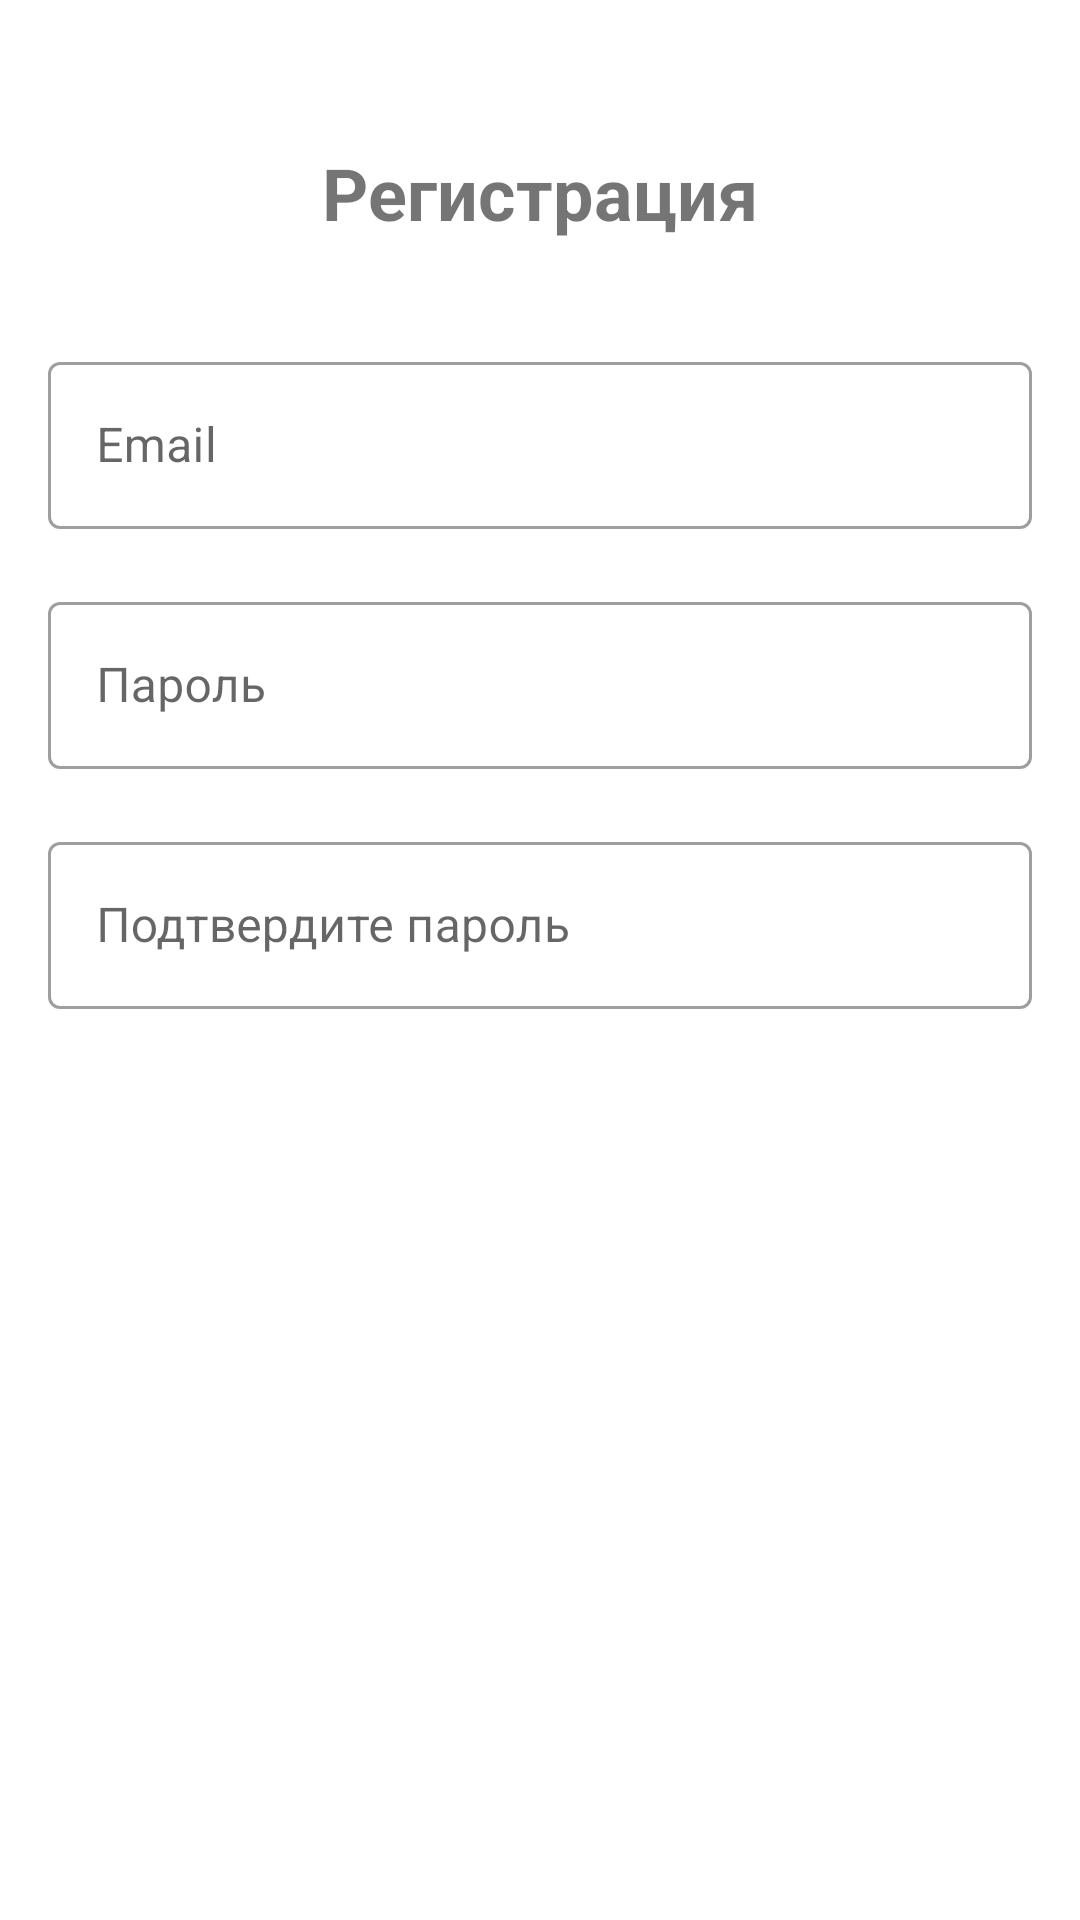

The Android layout XML behind this screen, and the referenced resources:
<!-- AndroidManifest.xml: application theme AppTheme -->
<!-- res/layout/activity_register.xml -->
<?xml version="1.0" encoding="utf-8"?>
<androidx.constraintlayout.widget.ConstraintLayout
    xmlns:android="http://schemas.android.com/apk/res/android"
    xmlns:app="http://schemas.android.com/apk/res-auto"
    android:layout_width="match_parent"
    android:layout_height="match_parent"
    android:padding="16dp"
    android:background="@color/background">

    <TextView
        android:id="@+id/tv_title"
        android:layout_width="wrap_content"
        android:layout_height="wrap_content"
        android:text="Регистрация"
        android:textSize="24sp"
        android:textStyle="bold"
        app:layout_constraintTop_toTopOf="parent"
        app:layout_constraintStart_toStartOf="parent"
        app:layout_constraintEnd_toEndOf="parent"
        android:layout_marginTop="32dp"/>

    <com.google.android.material.textfield.TextInputLayout
        android:id="@+id/til_email"
        android:layout_width="0dp"
        android:layout_height="wrap_content"
        android:layout_marginTop="32dp"
        app:layout_constraintTop_toBottomOf="@id/tv_title"
        app:layout_constraintStart_toStartOf="parent"
        app:layout_constraintEnd_toEndOf="parent"
        app:hintTextAppearance="@style/TextAppearance.AppCompat.Medium"
        style="@style/Widget.MaterialComponents.TextInputLayout.OutlinedBox">

        <com.google.android.material.textfield.TextInputEditText
            android:id="@+id/et_email"
            android:layout_width="match_parent"
            android:layout_height="wrap_content"
            android:hint="Email"
            android:inputType="textEmailAddress"/>
    </com.google.android.material.textfield.TextInputLayout>

    <com.google.android.material.textfield.TextInputLayout
        android:id="@+id/til_password"
        android:layout_width="0dp"
        android:layout_height="wrap_content"
        android:layout_marginTop="16dp"
        app:layout_constraintTop_toBottomOf="@id/til_email"
        app:layout_constraintStart_toStartOf="parent"
        app:layout_constraintEnd_toEndOf="parent"
        app:hintTextAppearance="@style/TextAppearance.AppCompat.Medium"
        style="@style/Widget.MaterialComponents.TextInputLayout.OutlinedBox">

        <com.google.android.material.textfield.TextInputEditText
            android:id="@+id/et_password"
            android:layout_width="match_parent"
            android:layout_height="wrap_content"
            android:hint="Пароль"
            android:inputType="textPassword"/>
    </com.google.android.material.textfield.TextInputLayout>

    <com.google.android.material.textfield.TextInputLayout
        android:id="@+id/til_confirm_password"
        android:layout_width="0dp"
        android:layout_height="wrap_content"
        android:layout_marginTop="16dp"
        app:layout_constraintTop_toBottomOf="@id/til_password"
        app:layout_constraintStart_toStartOf="parent"
        app:layout_constraintEnd_toEndOf="parent"
        app:hintTextAppearance="@style/TextAppearance.AppCompat.Medium"
        style="@style/Widget.MaterialComponents.TextInputLayout.OutlinedBox">

        <com.google.android.material.textfield.TextInputEditText
            android:id="@+id/et_confirm_password"
            android:layout_width="match_parent"
            android:layout_height="wrap_content"
            android:hint="Подтвердите пароль"
            android:inputType="textPassword"/>
    </com.google.android.material.textfield.TextInputLayout>

    <Button
        android:id="@+id/btn_register"
        android:layout_width="0dp"
        android:layout_height="wrap_content"
        android:layout_marginTop="24dp"
        android:text="Зарегистрироваться"
        style="@style/Widget.MaterialComponents.Button"
        app:layout_constraintTop_toBottomOf="@id/til_confirm_password"
        app:layout_constraintStart_toStartOf="parent"
        app:layout_constraintEnd_toEndOf="parent"/>

</androidx.constraintlayout.widget.ConstraintLayout>
<!-- resources referenced by this layout -->
<resources>
  <color name="background">#FFFFFF</color>
  <style name="AppTheme" parent="Theme.MaterialComponents.Light.NoActionBar">
          <item name="colorPrimary">@color/primary</item>
          <item name="colorPrimaryDark">@color/primary_dark</item>
          <item name="colorAccent">@color/accent</item>
          <item name="android:statusBarColor">@color/primary_dark</item>
      </style>
  <color name="primary">#3F51B5</color>
  <color name="primary_dark">#303F9F</color>
  <color name="accent">#FF4081</color>
</resources>
